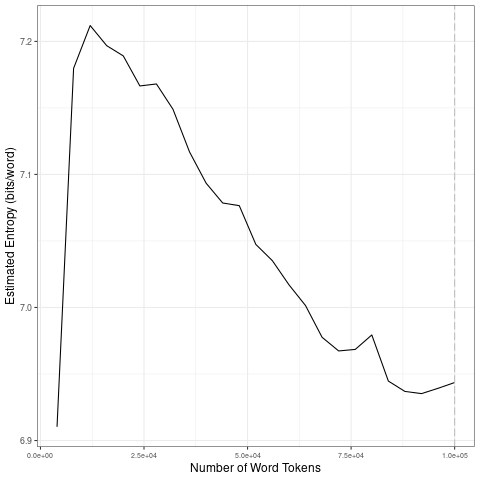

Source data for this figure (header and first rows):
file, entropy.Corpus.Size, entropy.Entropy, sd.Corpus.Size, sd.SD
data/covid-clean/2020_by_fr/2020-06-22_t…, 4000, 6.91, 20000, 0.1276
data/covid-clean/2020_by_fr/2020-06-22_t…, 8000, 7.18, 40000, 0.03265
data/covid-clean/2020_by_fr/2020-06-22_t…, 12000, 7.212, 60000, 0.02659
data/covid-clean/2020_by_fr/2020-06-22_t…, 16000, 7.197, 80000, 0.01371
data/covid-clean/2020_by_fr/2020-06-22_t…, 20000, 7.189, 1e+05, 0.004106
data/covid-clean/2020_by_fr/2020-06-22_t…, 24000, 7.167, 20000, 0.1276
data/covid-clean/2020_by_fr/2020-06-22_t…, 28000, 7.168, 40000, 0.03265
data/covid-clean/2020_by_fr/2020-06-22_t…, 32000, 7.149, 60000, 0.02659
data/covid-clean/2020_by_fr/2020-06-22_t…, 36000, 7.117, 80000, 0.01371
data/covid-clean/2020_by_fr/2020-06-22_t…, 40000, 7.093, 1e+05, 0.004106
data/covid-clean/2020_by_fr/2020-06-22_t…, 44000, 7.079, 20000, 0.1276
data/covid-clean/2020_by_fr/2020-06-22_t…, 48000, 7.077, 40000, 0.03265
data/covid-clean/2020_by_fr/2020-06-22_t…, 52000, 7.047, 60000, 0.02659
data/covid-clean/2020_by_fr/2020-06-22_t…, 56000, 7.035, 80000, 0.01371
data/covid-clean/2020_by_fr/2020-06-22_t…, 60000, 7.017, 1e+05, 0.004106
data/covid-clean/2020_by_fr/2020-06-22_t…, 64000, 7.001, 20000, 0.1276
data/covid-clean/2020_by_fr/2020-06-22_t…, 68000, 6.978, 40000, 0.03265
data/covid-clean/2020_by_fr/2020-06-22_t…, 72000, 6.967, 60000, 0.02659
data/covid-clean/2020_by_fr/2020-06-22_t…, 76000, 6.968, 80000, 0.01371
data/covid-clean/2020_by_fr/2020-06-22_t…, 80000, 6.979, 1e+05, 0.004106
data/covid-clean/2020_by_fr/2020-06-22_t…, 84000, 6.945, 20000, 0.1276
data/covid-clean/2020_by_fr/2020-06-22_t…, 88000, 6.937, 40000, 0.03265
data/covid-clean/2020_by_fr/2020-06-22_t…, 92000, 6.935, 60000, 0.02659
data/covid-clean/2020_by_fr/2020-06-22_t…, 96000, 6.939, 80000, 0.01371
data/covid-clean/2020_by_fr/2020-06-22_t…, 1e+05, 6.944, 1e+05, 0.004106
